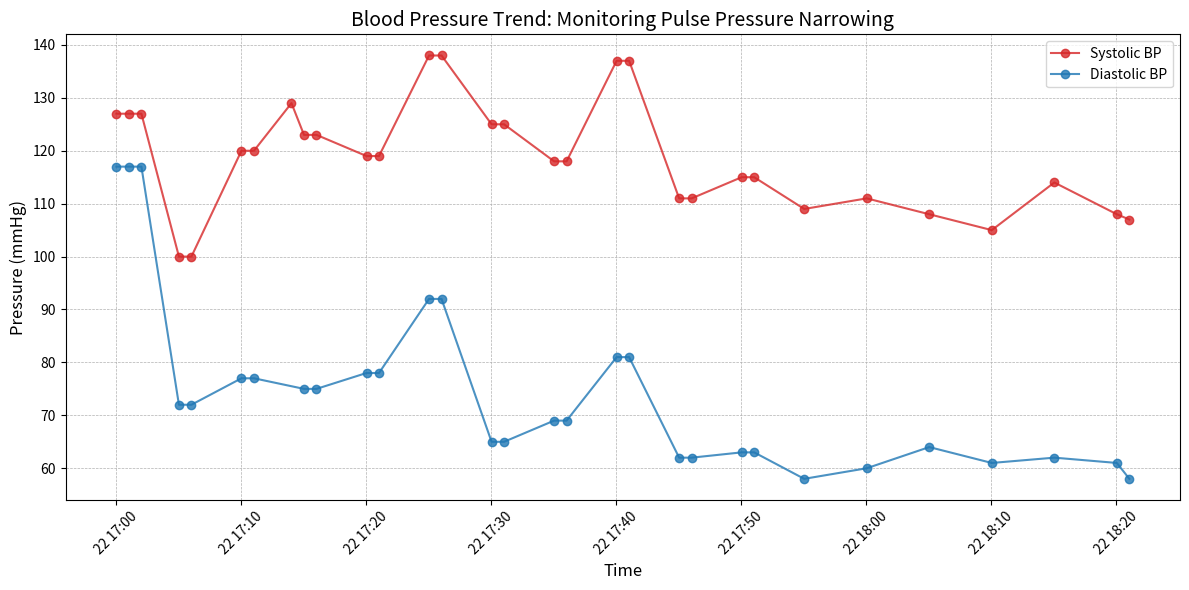

Generate this figure with matplotlib:
# Executed Code (Repaired)
# This code runs in a sandbox with injected variables (vitals, np, plt, etc.)

import numpy as np
import pandas as pd
import matplotlib.pyplot as plt
import seaborn as sns
from scipy import stats
import datetime

# Helper function to simulate sandbox save_plot
def save_plot(filename, fig=None, **kwargs):
    if not filename.endswith('.png'): filename += '.png'
    if fig is None: fig = plt.gcf()
    fig.savefig(filename, **kwargs)
    plt.close(fig)
    print(f'Saved plot to {filename}')

# Injected Variables
visit_id = '99755326'
age = 49
gender = 'F'
ethnicity = 'Other (Hispanic/Latino)'
heart_rate = [(datetime.datetime(2218, 10, 22, 16, 58, 2), 127.375), (datetime.datetime(2218, 10, 22, 16, 59, 2), 130.140350877193), (datetime.datetime(2218, 10, 22, 17, 0, 2), 133.050847457627), (datetime.datetime(2218, 10, 22, 17, 1, 2), 138.203389830508), (datetime.datetime(2218, 10, 22, 17, 2, 2), 138.810344827586), (datetime.datetime(2218, 10, 22, 17, 3, 2), 140.881355932203), (datetime.datetime(2218, 10, 22, 17, 4, 2), 139.810344827586), (datetime.datetime(2218, 10, 22, 17, 5, 2), 136.64406779661), (datetime.datetime(2218, 10, 22, 17, 6, 2), 136.338983050847), (datetime.datetime(2218, 10, 22, 17, 7, 2), 136.810344827586), (datetime.datetime(2218, 10, 22, 17, 8, 2), 139.881355932203), (datetime.datetime(2218, 10, 22, 17, 9, 2), 139.258620689655), (datetime.datetime(2218, 10, 22, 17, 10, 2), 138.661016949153), (datetime.datetime(2218, 10, 22, 17, 11, 2), 141.620689655172), (datetime.datetime(2218, 10, 22, 17, 12, 2), 148.915254237288), (datetime.datetime(2218, 10, 22, 17, 13, 2), 156.627118644068), (datetime.datetime(2218, 10, 22, 17, 14, 2), 158.672413793103), (datetime.datetime(2218, 10, 22, 17, 15, 2), 154.949152542373), (datetime.datetime(2218, 10, 22, 17, 16, 2), 157.172413793103), (datetime.datetime(2218, 10, 22, 17, 17, 2), 154.101694915254), (datetime.datetime(2218, 10, 22, 17, 18, 2), 150.152542372881), (datetime.datetime(2218, 10, 22, 17, 19, 2), 146.310344827586), (datetime.datetime(2218, 10, 22, 17, 20, 2), 142.813559322034), (datetime.datetime(2218, 10, 22, 17, 21, 2), 141.086206896552), (datetime.datetime(2218, 10, 22, 17, 22, 2), 141.813559322034), (datetime.datetime(2218, 10, 22, 17, 23, 2), 141.610169491525), (datetime.datetime(2218, 10, 22, 17, 24, 2), 140.055555555556), (datetime.datetime(2218, 10, 22, 17, 25, 2), 137.728813559322), (datetime.datetime(2218, 10, 22, 17, 26, 2), 140.5), (datetime.datetime(2218, 10, 22, 17, 27, 2), 140.983050847458), (datetime.datetime(2218, 10, 22, 17, 28, 2), 137.016949152542), (datetime.datetime(2218, 10, 22, 17, 29, 2), 135.48275862069), (datetime.datetime(2218, 10, 22, 17, 30, 2), 133.338983050847), (datetime.datetime(2218, 10, 22, 17, 31, 2), 131.137931034483), (datetime.datetime(2218, 10, 22, 17, 32, 2), 129.796610169492), (datetime.datetime(2218, 10, 22, 17, 33, 2), 129.271186440678), (datetime.datetime(2218, 10, 22, 17, 34, 2), 128.98275862069), (datetime.datetime(2218, 10, 22, 17, 35, 2), 130.0), (datetime.datetime(2218, 10, 22, 17, 36, 2), 133.603448275862), (datetime.datetime(2218, 10, 22, 17, 37, 2), 132.949152542373), (datetime.datetime(2218, 10, 22, 17, 38, 2), 133.220338983051), (datetime.datetime(2218, 10, 22, 17, 39, 2), 137.98275862069), (datetime.datetime(2218, 10, 22, 17, 40, 2), 137.474576271186), (datetime.datetime(2218, 10, 22, 17, 41, 2), 134.51724137931), (datetime.datetime(2218, 10, 22, 17, 42, 2), 130.898305084746), (datetime.datetime(2218, 10, 22, 17, 43, 2), 128.396551724138), (datetime.datetime(2218, 10, 22, 17, 44, 2), 127.457627118644), (datetime.datetime(2218, 10, 22, 17, 45, 2), 126.64406779661), (datetime.datetime(2218, 10, 22, 17, 46, 2), 126.948275862069), (datetime.datetime(2218, 10, 22, 17, 47, 2), 127.0), (datetime.datetime(2218, 10, 22, 17, 48, 2), 127.258620689655), (datetime.datetime(2218, 10, 22, 17, 49, 2), 127.06779661017), (datetime.datetime(2218, 10, 22, 17, 50, 2), 127.0), (datetime.datetime(2218, 10, 22, 17, 51, 2), 127.206896551724), (datetime.datetime(2218, 10, 22, 17, 52, 2), 126.610169491525), (datetime.datetime(2218, 10, 22, 17, 53, 2), 126.0), (datetime.datetime(2218, 10, 22, 17, 54, 2), 125.830508474576), (datetime.datetime(2218, 10, 22, 17, 55, 2), 126.0), (datetime.datetime(2218, 10, 22, 17, 56, 2), 125.0), (datetime.datetime(2218, 10, 22, 17, 57, 2), 125.0), (datetime.datetime(2218, 10, 22, 17, 58, 2), 126.0), (datetime.datetime(2218, 10, 22, 17, 59, 2), 125.0), (datetime.datetime(2218, 10, 22, 18, 0, 2), 125.0), (datetime.datetime(2218, 10, 22, 18, 1, 2), 124.0), (datetime.datetime(2218, 10, 22, 18, 2, 2), 124.0), (datetime.datetime(2218, 10, 22, 18, 3, 2), 124.0), (datetime.datetime(2218, 10, 22, 18, 4, 2), 123.0), (datetime.datetime(2218, 10, 22, 18, 5, 2), 123.0), (datetime.datetime(2218, 10, 22, 18, 6, 2), 123.0), (datetime.datetime(2218, 10, 22, 18, 7, 2), 123.0), (datetime.datetime(2218, 10, 22, 18, 8, 2), 123.0), (datetime.datetime(2218, 10, 22, 18, 9, 2), 123.0), (datetime.datetime(2218, 10, 22, 18, 10, 2), 124.0), (datetime.datetime(2218, 10, 22, 18, 11, 2), 124.0), (datetime.datetime(2218, 10, 22, 18, 12, 2), 124.0), (datetime.datetime(2218, 10, 22, 18, 13, 2), 124.0), (datetime.datetime(2218, 10, 22, 18, 14, 2), 125.0), (datetime.datetime(2218, 10, 22, 18, 15, 2), 125.0), (datetime.datetime(2218, 10, 22, 18, 16, 2), 125.0), (datetime.datetime(2218, 10, 22, 18, 17, 2), 124.0), (datetime.datetime(2218, 10, 22, 18, 18, 2), 124.0), (datetime.datetime(2218, 10, 22, 18, 19, 2), 124.0), (datetime.datetime(2218, 10, 22, 18, 20, 2), 124.0), (datetime.datetime(2218, 10, 22, 18, 21, 2), 124.0)]
systolic_bp = [(datetime.datetime(2218, 10, 22, 17, 0, 2), 127.0), (datetime.datetime(2218, 10, 22, 17, 1, 2), 127.0), (datetime.datetime(2218, 10, 22, 17, 2, 2), 127.0), (datetime.datetime(2218, 10, 22, 17, 5, 2), 100.0), (datetime.datetime(2218, 10, 22, 17, 6, 2), 100.0), (datetime.datetime(2218, 10, 22, 17, 10, 2), 120.0), (datetime.datetime(2218, 10, 22, 17, 11, 2), 120.0), (datetime.datetime(2218, 10, 22, 17, 14, 2), 129.0), (datetime.datetime(2218, 10, 22, 17, 15, 2), 123.0), (datetime.datetime(2218, 10, 22, 17, 16, 2), 123.0), (datetime.datetime(2218, 10, 22, 17, 20, 2), 119.0), (datetime.datetime(2218, 10, 22, 17, 21, 2), 119.0), (datetime.datetime(2218, 10, 22, 17, 25, 2), 138.0), (datetime.datetime(2218, 10, 22, 17, 26, 2), 138.0), (datetime.datetime(2218, 10, 22, 17, 30, 2), 125.0), (datetime.datetime(2218, 10, 22, 17, 31, 2), 125.0), (datetime.datetime(2218, 10, 22, 17, 35, 2), 118.0), (datetime.datetime(2218, 10, 22, 17, 36, 2), 118.0), (datetime.datetime(2218, 10, 22, 17, 40, 2), 137.0), (datetime.datetime(2218, 10, 22, 17, 41, 2), 137.0), (datetime.datetime(2218, 10, 22, 17, 45, 2), 111.0), (datetime.datetime(2218, 10, 22, 17, 46, 2), 111.0), (datetime.datetime(2218, 10, 22, 17, 50, 2), 115.0), (datetime.datetime(2218, 10, 22, 17, 51, 2), 115.0), (datetime.datetime(2218, 10, 22, 17, 55, 2), 109.0), (datetime.datetime(2218, 10, 22, 18, 0, 2), 111.0), (datetime.datetime(2218, 10, 22, 18, 5, 2), 108.0), (datetime.datetime(2218, 10, 22, 18, 10, 2), 105.0), (datetime.datetime(2218, 10, 22, 18, 15, 2), 114.0), (datetime.datetime(2218, 10, 22, 18, 20, 2), 108.0), (datetime.datetime(2218, 10, 22, 18, 21, 2), 107.0)]
diastolic_bp = [(datetime.datetime(2218, 10, 22, 17, 0, 2), 117.0), (datetime.datetime(2218, 10, 22, 17, 1, 2), 117.0), (datetime.datetime(2218, 10, 22, 17, 2, 2), 117.0), (datetime.datetime(2218, 10, 22, 17, 5, 2), 72.0), (datetime.datetime(2218, 10, 22, 17, 6, 2), 72.0), (datetime.datetime(2218, 10, 22, 17, 10, 2), 77.0), (datetime.datetime(2218, 10, 22, 17, 11, 2), 77.0), (datetime.datetime(2218, 10, 22, 17, 15, 2), 75.0), (datetime.datetime(2218, 10, 22, 17, 16, 2), 75.0), (datetime.datetime(2218, 10, 22, 17, 20, 2), 78.0), (datetime.datetime(2218, 10, 22, 17, 21, 2), 78.0), (datetime.datetime(2218, 10, 22, 17, 25, 2), 92.0), (datetime.datetime(2218, 10, 22, 17, 26, 2), 92.0), (datetime.datetime(2218, 10, 22, 17, 30, 2), 65.0), (datetime.datetime(2218, 10, 22, 17, 31, 2), 65.0), (datetime.datetime(2218, 10, 22, 17, 35, 2), 69.0), (datetime.datetime(2218, 10, 22, 17, 36, 2), 69.0), (datetime.datetime(2218, 10, 22, 17, 40, 2), 81.0), (datetime.datetime(2218, 10, 22, 17, 41, 2), 81.0), (datetime.datetime(2218, 10, 22, 17, 45, 2), 62.0), (datetime.datetime(2218, 10, 22, 17, 46, 2), 62.0), (datetime.datetime(2218, 10, 22, 17, 50, 2), 63.0), (datetime.datetime(2218, 10, 22, 17, 51, 2), 63.0), (datetime.datetime(2218, 10, 22, 17, 55, 2), 58.0), (datetime.datetime(2218, 10, 22, 18, 0, 2), 60.0), (datetime.datetime(2218, 10, 22, 18, 5, 2), 64.0), (datetime.datetime(2218, 10, 22, 18, 10, 2), 61.0), (datetime.datetime(2218, 10, 22, 18, 15, 2), 62.0), (datetime.datetime(2218, 10, 22, 18, 20, 2), 61.0), (datetime.datetime(2218, 10, 22, 18, 21, 2), 58.0)]
spo2 = [(datetime.datetime(2218, 10, 22, 16, 57, 2), 92.7659574468085), (datetime.datetime(2218, 10, 22, 16, 58, 2), 91.8305084745763), (datetime.datetime(2218, 10, 22, 16, 59, 2), 92.0517241379311), (datetime.datetime(2218, 10, 22, 17, 0, 2), 92.4166666666667), (datetime.datetime(2218, 10, 22, 17, 1, 2), 84.125), (datetime.datetime(2218, 10, 22, 17, 2, 2), 87.0), (datetime.datetime(2218, 10, 22, 17, 3, 2), 97.7457627118644), (datetime.datetime(2218, 10, 22, 17, 4, 2), 97.0689655172414), (datetime.datetime(2218, 10, 22, 17, 5, 2), 96.406779661017), (datetime.datetime(2218, 10, 22, 17, 6, 2), 98.1186440677966), (datetime.datetime(2218, 10, 22, 17, 7, 2), 99.0), (datetime.datetime(2218, 10, 22, 17, 8, 2), 99.1864406779661), (datetime.datetime(2218, 10, 22, 17, 9, 2), 99.0), (datetime.datetime(2218, 10, 22, 17, 10, 2), 99.0), (datetime.datetime(2218, 10, 22, 17, 11, 2), 99.0), (datetime.datetime(2218, 10, 22, 17, 12, 2), 99.0), (datetime.datetime(2218, 10, 22, 17, 13, 2), 99.0), (datetime.datetime(2218, 10, 22, 17, 14, 2), 99.0), (datetime.datetime(2218, 10, 22, 17, 15, 2), 99.0), (datetime.datetime(2218, 10, 22, 17, 16, 2), 99.0), (datetime.datetime(2218, 10, 22, 17, 17, 2), 99.0), (datetime.datetime(2218, 10, 22, 17, 18, 2), 99.0), (datetime.datetime(2218, 10, 22, 17, 19, 2), 99.0), (datetime.datetime(2218, 10, 22, 17, 20, 2), 99.0), (datetime.datetime(2218, 10, 22, 17, 23, 2), 99.0), (datetime.datetime(2218, 10, 22, 17, 24, 2), 98.9722222222223), (datetime.datetime(2218, 10, 22, 17, 25, 2), 98.2881355932203), (datetime.datetime(2218, 10, 22, 17, 26, 2), 98.9310344827586), (datetime.datetime(2218, 10, 22, 17, 27, 2), 99.0508474576271), (datetime.datetime(2218, 10, 22, 17, 28, 2), 99.8305084745763), (datetime.datetime(2218, 10, 22, 17, 29, 2), 99.9655172413793), (datetime.datetime(2218, 10, 22, 17, 30, 2), 98.1525423728814), (datetime.datetime(2218, 10, 22, 17, 31, 2), 97.8103448275862), (datetime.datetime(2218, 10, 22, 17, 32, 2), 98.406779661017), (datetime.datetime(2218, 10, 22, 17, 33, 2), 99.1694915254237), (datetime.datetime(2218, 10, 22, 17, 34, 2), 99.0), (datetime.datetime(2218, 10, 22, 17, 35, 2), 99.271186440678), (datetime.datetime(2218, 10, 22, 17, 36, 2), 99.0), (datetime.datetime(2218, 10, 22, 17, 37, 2), 99.0), (datetime.datetime(2218, 10, 22, 17, 38, 2), 99.0), (datetime.datetime(2218, 10, 22, 17, 39, 2), 99.0), (datetime.datetime(2218, 10, 22, 17, 40, 2), 99.0), (datetime.datetime(2218, 10, 22, 17, 41, 2), 99.0), (datetime.datetime(2218, 10, 22, 17, 42, 2), 99.0), (datetime.datetime(2218, 10, 22, 17, 43, 2), 99.0), (datetime.datetime(2218, 10, 22, 17, 44, 2), 99.0), (datetime.datetime(2218, 10, 22, 17, 45, 2), 99.0), (datetime.datetime(2218, 10, 22, 17, 46, 2), 99.0), (datetime.datetime(2218, 10, 22, 17, 47, 2), 99.0), (datetime.datetime(2218, 10, 22, 17, 48, 2), 99.0), (datetime.datetime(2218, 10, 22, 17, 49, 2), 99.0), (datetime.datetime(2218, 10, 22, 17, 50, 2), 99.0), (datetime.datetime(2218, 10, 22, 17, 51, 2), 99.0), (datetime.datetime(2218, 10, 22, 17, 52, 2), 99.0), (datetime.datetime(2218, 10, 22, 17, 53, 2), 99.0), (datetime.datetime(2218, 10, 22, 17, 54, 2), 99.0), (datetime.datetime(2218, 10, 22, 17, 55, 2), 99.0), (datetime.datetime(2218, 10, 22, 17, 56, 2), 99.0), (datetime.datetime(2218, 10, 22, 17, 57, 2), 99.0), (datetime.datetime(2218, 10, 22, 17, 58, 2), 99.0), (datetime.datetime(2218, 10, 22, 17, 59, 2), 99.0), (datetime.datetime(2218, 10, 22, 18, 0, 2), 99.0), (datetime.datetime(2218, 10, 22, 18, 1, 2), 99.0), (datetime.datetime(2218, 10, 22, 18, 2, 2), 99.0), (datetime.datetime(2218, 10, 22, 18, 3, 2), 99.0), (datetime.datetime(2218, 10, 22, 18, 4, 2), 99.0), (datetime.datetime(2218, 10, 22, 18, 5, 2), 99.0), (datetime.datetime(2218, 10, 22, 18, 6, 2), 99.0), (datetime.datetime(2218, 10, 22, 18, 7, 2), 99.0), (datetime.datetime(2218, 10, 22, 18, 8, 2), 99.0), (datetime.datetime(2218, 10, 22, 18, 9, 2), 99.0), (datetime.datetime(2218, 10, 22, 18, 10, 2), 99.0), (datetime.datetime(2218, 10, 22, 18, 11, 2), 99.0), (datetime.datetime(2218, 10, 22, 18, 12, 2), 99.0), (datetime.datetime(2218, 10, 22, 18, 13, 2), 99.0), (datetime.datetime(2218, 10, 22, 18, 14, 2), 99.0), (datetime.datetime(2218, 10, 22, 18, 15, 2), 99.0), (datetime.datetime(2218, 10, 22, 18, 16, 2), 98.0), (datetime.datetime(2218, 10, 22, 18, 17, 2), 98.0), (datetime.datetime(2218, 10, 22, 18, 18, 2), 98.0), (datetime.datetime(2218, 10, 22, 18, 19, 2), 98.0), (datetime.datetime(2218, 10, 22, 18, 20, 2), 98.0), (datetime.datetime(2218, 10, 22, 18, 21, 2), 98.0)]
respiratory_rate = [(datetime.datetime(2218, 10, 22, 16, 58, 2), 27.0), (datetime.datetime(2218, 10, 22, 16, 59, 2), 21.5490196078431), (datetime.datetime(2218, 10, 22, 17, 0, 2), 19.6440677966102), (datetime.datetime(2218, 10, 22, 17, 1, 2), 29.2542372881356), (datetime.datetime(2218, 10, 22, 17, 2, 2), 20.3275862068966), (datetime.datetime(2218, 10, 22, 17, 3, 2), 20.5423728813559), (datetime.datetime(2218, 10, 22, 17, 4, 2), 17.7241379310345), (datetime.datetime(2218, 10, 22, 17, 5, 2), 18.7796610169492), (datetime.datetime(2218, 10, 22, 17, 6, 2), 20.0), (datetime.datetime(2218, 10, 22, 17, 7, 2), 18.1206896551724), (datetime.datetime(2218, 10, 22, 17, 8, 2), 26.6610169491526), (datetime.datetime(2218, 10, 22, 17, 9, 2), 17.1379310344828), (datetime.datetime(2218, 10, 22, 17, 10, 2), 18.8135593220339), (datetime.datetime(2218, 10, 22, 17, 11, 2), 12.5945945945946), (datetime.datetime(2218, 10, 22, 17, 12, 2), 13.6), (datetime.datetime(2218, 10, 22, 17, 13, 2), 22.6949152542373), (datetime.datetime(2218, 10, 22, 17, 14, 2), 26.2931034482759), (datetime.datetime(2218, 10, 22, 17, 15, 2), 27.0677966101695), (datetime.datetime(2218, 10, 22, 17, 16, 2), 22.1551724137931), (datetime.datetime(2218, 10, 22, 17, 17, 2), 19.1694915254237), (datetime.datetime(2218, 10, 22, 17, 18, 2), 20.0), (datetime.datetime(2218, 10, 22, 17, 19, 2), 21.2413793103448), (datetime.datetime(2218, 10, 22, 17, 20, 2), 20.0), (datetime.datetime(2218, 10, 22, 17, 21, 2), 19.2586206896552), (datetime.datetime(2218, 10, 22, 17, 22, 2), 19.8305084745763), (datetime.datetime(2218, 10, 22, 17, 23, 2), 19.2203389830508), (datetime.datetime(2218, 10, 22, 17, 24, 2), 20.0), (datetime.datetime(2218, 10, 22, 17, 25, 2), 20.0338983050848), (datetime.datetime(2218, 10, 22, 17, 26, 2), 16.6206896551724), (datetime.datetime(2218, 10, 22, 17, 27, 2), 20.0), (datetime.datetime(2218, 10, 22, 17, 28, 2), 20.0), (datetime.datetime(2218, 10, 22, 17, 29, 2), 20.0), (datetime.datetime(2218, 10, 22, 17, 30, 2), 20.0), (datetime.datetime(2218, 10, 22, 17, 31, 2), 20.0), (datetime.datetime(2218, 10, 22, 17, 32, 2), 20.0), (datetime.datetime(2218, 10, 22, 17, 33, 2), 20.0), (datetime.datetime(2218, 10, 22, 17, 34, 2), 20.0), (datetime.datetime(2218, 10, 22, 17, 35, 2), 20.0), (datetime.datetime(2218, 10, 22, 17, 36, 2), 20.0), (datetime.datetime(2218, 10, 22, 17, 37, 2), 20.0), (datetime.datetime(2218, 10, 22, 17, 38, 2), 20.0), (datetime.datetime(2218, 10, 22, 17, 39, 2), 20.0), (datetime.datetime(2218, 10, 22, 17, 40, 2), 20.0), (datetime.datetime(2218, 10, 22, 17, 41, 2), 20.0), (datetime.datetime(2218, 10, 22, 17, 42, 2), 20.0), (datetime.datetime(2218, 10, 22, 17, 43, 2), 20.0), (datetime.datetime(2218, 10, 22, 17, 44, 2), 20.0), (datetime.datetime(2218, 10, 22, 17, 45, 2), 20.0), (datetime.datetime(2218, 10, 22, 17, 46, 2), 20.0), (datetime.datetime(2218, 10, 22, 17, 47, 2), 20.0), (datetime.datetime(2218, 10, 22, 17, 48, 2), 20.0), (datetime.datetime(2218, 10, 22, 17, 49, 2), 20.0), (datetime.datetime(2218, 10, 22, 17, 50, 2), 20.0), (datetime.datetime(2218, 10, 22, 17, 51, 2), 20.0), (datetime.datetime(2218, 10, 22, 17, 52, 2), 20.0), (datetime.datetime(2218, 10, 22, 17, 53, 2), 20.0), (datetime.datetime(2218, 10, 22, 17, 54, 2), 20.0), (datetime.datetime(2218, 10, 22, 17, 55, 2), 20.0), (datetime.datetime(2218, 10, 22, 17, 56, 2), 20.0), (datetime.datetime(2218, 10, 22, 17, 57, 2), 20.0), (datetime.datetime(2218, 10, 22, 17, 58, 2), 20.0), (datetime.datetime(2218, 10, 22, 17, 59, 2), 20.0), (datetime.datetime(2218, 10, 22, 18, 0, 2), 20.0), (datetime.datetime(2218, 10, 22, 18, 1, 2), 20.0), (datetime.datetime(2218, 10, 22, 18, 2, 2), 20.0), (datetime.datetime(2218, 10, 22, 18, 3, 2), 20.0), (datetime.datetime(2218, 10, 22, 18, 4, 2), 20.0), (datetime.datetime(2218, 10, 22, 18, 5, 2), 20.0), (datetime.datetime(2218, 10, 22, 18, 6, 2), 20.0), (datetime.datetime(2218, 10, 22, 18, 7, 2), 20.0), (datetime.datetime(2218, 10, 22, 18, 8, 2), 20.0), (datetime.datetime(2218, 10, 22, 18, 9, 2), 20.0), (datetime.datetime(2218, 10, 22, 18, 10, 2), 20.0), (datetime.datetime(2218, 10, 22, 18, 11, 2), 20.0), (datetime.datetime(2218, 10, 22, 18, 12, 2), 20.0), (datetime.datetime(2218, 10, 22, 18, 13, 2), 20.0), (datetime.datetime(2218, 10, 22, 18, 14, 2), 20.0), (datetime.datetime(2218, 10, 22, 18, 15, 2), 20.0), (datetime.datetime(2218, 10, 22, 18, 16, 2), 20.0), (datetime.datetime(2218, 10, 22, 18, 17, 2), 20.0), (datetime.datetime(2218, 10, 22, 18, 18, 2), 20.0), (datetime.datetime(2218, 10, 22, 18, 19, 2), 20.0), (datetime.datetime(2218, 10, 22, 18, 20, 2), 20.0), (datetime.datetime(2218, 10, 22, 18, 21, 2), 20.0)]
temperature = [(datetime.datetime(2218, 10, 22, 17, 2, 2), 36.5), (datetime.datetime(2218, 10, 22, 17, 35, 2), 36.22222222222222), (datetime.datetime(2218, 10, 22, 17, 40, 2), 36.0), (datetime.datetime(2218, 10, 22, 17, 45, 2), 35.888888888888886), (datetime.datetime(2218, 10, 22, 17, 50, 2), 35.888888888888886), (datetime.datetime(2218, 10, 22, 17, 55, 2), 35.77777777777778), (datetime.datetime(2218, 10, 22, 17, 56, 2), 35.77777777777778), (datetime.datetime(2218, 10, 22, 17, 57, 2), 35.77777777777778), (datetime.datetime(2218, 10, 22, 17, 58, 2), 35.77777777777778), (datetime.datetime(2218, 10, 22, 17, 59, 2), 35.77777777777778), (datetime.datetime(2218, 10, 22, 18, 0, 2), 35.77777777777778), (datetime.datetime(2218, 10, 22, 18, 1, 2), 35.77777777777778), (datetime.datetime(2218, 10, 22, 18, 2, 2), 35.77777777777778), (datetime.datetime(2218, 10, 22, 18, 3, 2), 35.77777777777778), (datetime.datetime(2218, 10, 22, 18, 4, 2), 35.72222222222222), (datetime.datetime(2218, 10, 22, 18, 5, 2), 35.72222222222222), (datetime.datetime(2218, 10, 22, 18, 6, 2), 35.72222222222222), (datetime.datetime(2218, 10, 22, 18, 7, 2), 35.72222222222222), (datetime.datetime(2218, 10, 22, 18, 8, 2), 35.72222222222222), (datetime.datetime(2218, 10, 22, 18, 9, 2), 35.72222222222222), (datetime.datetime(2218, 10, 22, 18, 10, 2), 35.72222222222222), (datetime.datetime(2218, 10, 22, 18, 11, 2), 35.611111111111114), (datetime.datetime(2218, 10, 22, 18, 12, 2), 35.611111111111114), (datetime.datetime(2218, 10, 22, 18, 13, 2), 35.611111111111114), (datetime.datetime(2218, 10, 22, 18, 14, 2), 35.611111111111114), (datetime.datetime(2218, 10, 22, 18, 15, 2), 35.611111111111114), (datetime.datetime(2218, 10, 22, 18, 16, 2), 35.611111111111114), (datetime.datetime(2218, 10, 22, 18, 17, 2), 35.611111111111114), (datetime.datetime(2218, 10, 22, 18, 18, 2), 35.611111111111114), (datetime.datetime(2218, 10, 22, 18, 19, 2), 35.5), (datetime.datetime(2218, 10, 22, 18, 20, 2), 35.5), (datetime.datetime(2218, 10, 22, 18, 21, 2), 35.5)]
# Previous Results
shock_index = 1.048
shock_index_interpretation = 'HIGH (1.05), significantly above normal (0.5-0.7). Suggests decompensated shock, immediate intervention needed.'
map_value = 120.3
map_interpretation = 'Elevated (120 mmHg), above reference range (65-100 mmHg). Consider hypertensive state.'
pulse_pressure = 10.0
qsofa_score = 2
qsofa_interpretation = 'High Risk (Score 2/3). Criteria met: SBP=100, RR=27. Associated with poor outcomes in sepsis.'
sirs = 2
spo2_trend = {'first': np.float64(92.8), 'last': np.float64(98.0), 'min': 84.1, 'mean': 98.2, 'slope': np.float64(0.0429), 'r_squared': np.float64(0.17), 'trend_pct': np.float64(3.65)}
hr_volatility = {'dispersion_ms': 29.56, 'rmssd_ms': 6.54, 'hr_std_bpm': 9.18, 'hr_range_bpm': 35.7, 'n_samples': 84, 'data_density': 'moderate'}
triage_vital_panel = 'Attached'

# --- Generated Code Starts Here ---
sbp_t = [x[0] for x in systolic_bp]
sbp_v = [x[1] for x in systolic_bp]
dbp_t = [x[0] for x in diastolic_bp]
dbp_v = [x[1] for x in diastolic_bp]
fig, ax = plt.subplots(figsize=(12, 6))
ax.plot(sbp_t, sbp_v, color='#d62728', label='Systolic BP', marker='o', linestyle='-', alpha=0.8)
ax.plot(dbp_t, dbp_v, color='#1f77b4', label='Diastolic BP', marker='o', linestyle='-', alpha=0.8)
ax.set_title('Blood Pressure Trend: Monitoring Pulse Pressure Narrowing', fontsize=14)
ax.set_ylabel('Pressure (mmHg)', fontsize=12)
ax.set_xlabel('Time', fontsize=12)
ax.legend(loc='upper right')
ax.grid(True, which='both', linestyle='--', linewidth=0.5)
plt.xticks(rotation=45)
plt.tight_layout()
save_plot('bp_pulse_pressure_trend.png')
result = {'plot': 'bp_pulse_pressure_trend.png', 'latest_pulse_pressure': pulse_pressure}
interpretation = f'Pulse pressure is critically narrow at {pulse_pressure:.1f} mmHg (Ref: 30-50 mmHg) despite a high MAP of {map_value:.1f} mmHg, suggesting significant vasoconstriction or compromised stroke volume in the setting of tachycardia.'

plt.close()
